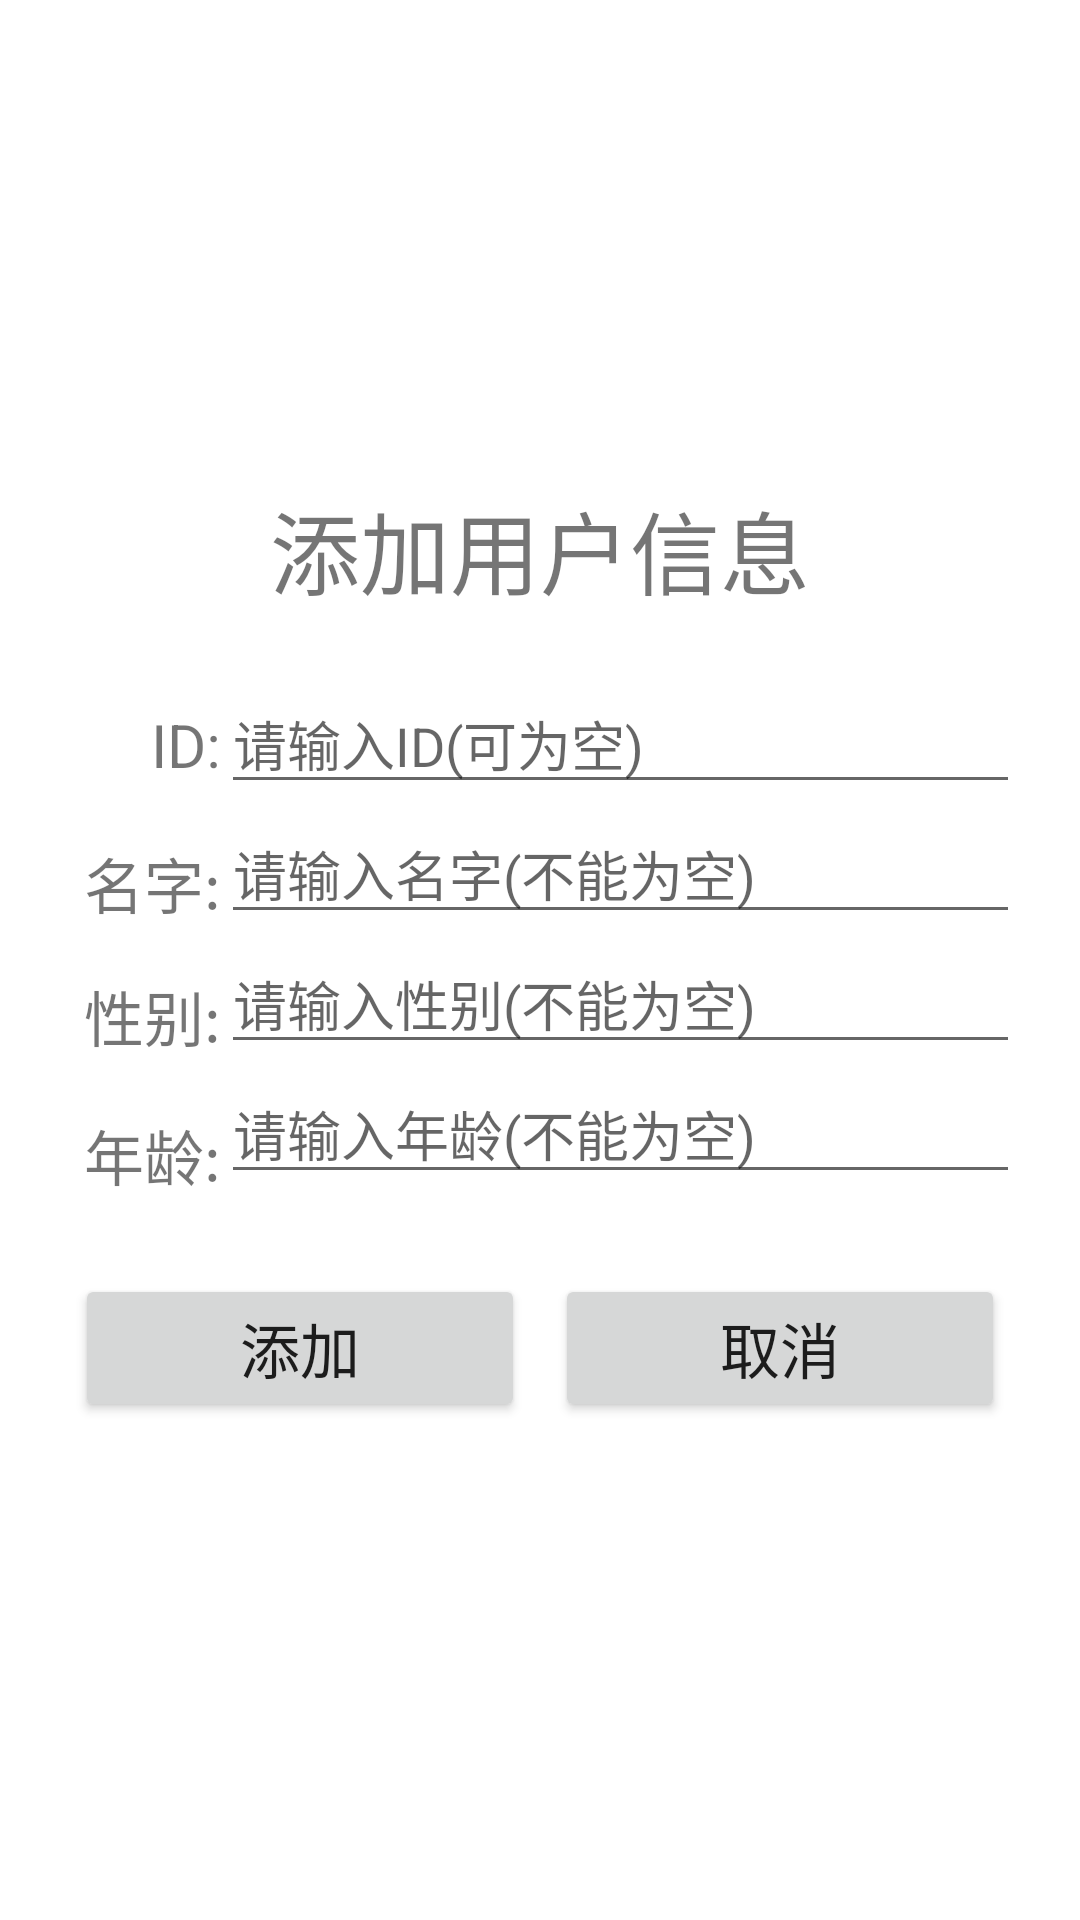

This screen was rendered from an Android layout file. Write that file and the resources it references.
<!-- AndroidManifest.xml: application theme Theme.DBTestApplication -->
<!-- res/layout/activity_add.xml -->
<?xml version="1.0" encoding="utf-8"?>
<LinearLayout xmlns:android="http://schemas.android.com/apk/res/android"
    android:layout_width="match_parent"
    android:layout_height="match_parent"
    android:orientation="vertical"
    android:gravity="center_vertical"
    >

    <TextView
        android:layout_width="match_parent"
        android:gravity="center"
        android:layout_height="wrap_content"
        android:text="添加用户信息"
        android:textSize="30sp"
        android:layout_margin="20dp"
        />

    <LinearLayout
        android:layout_width="match_parent"
        android:layout_height="wrap_content"
        android:orientation="horizontal"
        >

        <LinearLayout
            android:layout_width="wrap_content"
            android:layout_height="wrap_content"
            android:gravity="right"
            android:orientation="vertical"
            android:layout_weight="1"
            >
            <TextView
                android:layout_width="wrap_content"
                android:layout_height="40dp"
                android:text="ID:"
                android:textSize="20sp"
                android:layout_weight="1"
                android:layout_marginTop="10dp"
                />
            <TextView
                android:layout_width="wrap_content"
                android:layout_height="wrap_content"
                android:text="名字:"
                android:textSize="20sp"
                android:layout_weight="1"
                android:layout_marginTop="5dp"
                />
            <TextView
                android:layout_width="wrap_content"
                android:layout_height="wrap_content"
                android:text="性别:"
                android:textSize="20sp"
                android:layout_weight="1"
                android:layout_marginTop="15dp"
                />
            <TextView
                android:layout_width="wrap_content"
                android:layout_height="wrap_content"
                android:text="年龄:"
                android:textSize="20sp"
                android:layout_weight="1"
                android:layout_marginTop="17dp"
                />

        </LinearLayout>

        <LinearLayout
            android:layout_width="wrap_content"
            android:layout_height="wrap_content"
            android:gravity="center_horizontal|center_vertical"
            android:orientation="vertical"
            android:layout_weight="3"
            android:layout_marginRight="20dp"
            >
            <EditText
                android:layout_width="match_parent"
                android:layout_height="wrap_content"
                android:id="@+id/id"
                android:maxLines="1"
                android:hint="请输入ID(可为空)"
                android:layout_weight="3"
                android:inputType="number"
                />

            <EditText
                android:layout_width="match_parent"
                android:layout_height="wrap_content"
                android:id="@+id/name"
                android:maxLines="1"
                android:hint="请输入名字(不能为空)"
                android:layout_weight="3"
                />
            <EditText
                android:layout_width="match_parent"
                android:layout_height="wrap_content"
                android:id="@+id/sex"
                android:maxLines="1"
                android:hint="请输入性别(不能为空)"
                />
            <EditText
                android:layout_width="match_parent"
                android:layout_height="wrap_content"
                android:inputType="number"
                android:id="@+id/age"
                android:maxLines="1"
                android:hint="请输入年龄(不能为空)"
                />
        </LinearLayout>
    </LinearLayout>

    <LinearLayout
        android:layout_width="match_parent"
        android:layout_height="wrap_content"
        android:orientation="horizontal"
        android:layout_margin="20dp"
        >
        <Button
            android:layout_width="match_parent"
            android:layout_height="wrap_content"
            android:textSize="20sp"
            android:text="添加"
            android:id="@+id/add"
            android:layout_weight="1"
            android:layout_margin="5dp"
            />
        <Button
            android:layout_width="match_parent"
            android:layout_height="wrap_content"
            android:textSize="20sp"
            android:text="取消"
            android:id="@+id/cancel"
            android:layout_weight="1"
            android:layout_margin="5dp"
            />

    </LinearLayout>

</LinearLayout>
<!-- resources referenced by this layout -->
<resources>
  <style name="Theme.DBTestApplication" parent="Theme.MaterialComponents.DayNight.DarkActionBar">
          
          <item name="colorPrimary">@color/purple_500</item>
          <item name="colorPrimaryVariant">@color/purple_700</item>
          <item name="colorOnPrimary">@color/white</item>
          
          <item name="colorSecondary">@color/teal_200</item>
          <item name="colorSecondaryVariant">@color/teal_700</item>
          <item name="colorOnSecondary">@color/black</item>
          
          <item name="android:statusBarColor" tools:targetApi="l">?attr/colorPrimaryVariant</item>
          
      </style>
  <!-- not gathered from this repository: default colours our renderer supplied (Android Studio template values) -->
  <color name="purple_500">#FF6200EE</color>
  <color name="purple_700">#FF3700B3</color>
  <color name="teal_200">#FF03DAC5</color>
  <color name="teal_700">#FF018786</color>
  <color name="black">#FF000000</color>
  <color name="white">#FFFFFFFF</color>
</resources>
